Photos from the image-classification dataset "images" in the GitHub repository alu82/setsolver-card-classifier. Its 81 classes are: 1 red square solid, 1 red square empty, 1 red square dashed, 1 red oval solid, 1 red oval empty, 1 red oval dashed, 1 red wave solid, 1 red wave empty, 1 red wave dashed, 1 green square solid, 1 green square empty, 1 green square dashed, 1 green oval solid, 1 green oval empty, 1 green oval dashed, 1 green wave solid, 1 green wave empty, 1 green wave dashed, 1 purple square solid, 1 purple square empty, 1 purple square dashed, 1 purple oval solid, 1 purple oval empty, 1 purple oval dashed, 1 purple wave solid, 1 purple wave empty, 1 purple wave dashed, 2 red square solid, 2 red square empty, 2 red square dashed, 2 red oval solid, 2 red oval empty, 2 red oval dashed, 2 red wave solid, 2 red wave empty, 2 red wave dashed, 2 green square solid, 2 green square empty, 2 green square dashed, 2 green oval solid, 2 green oval empty, 2 green oval dashed, 2 green wave solid, 2 green wave empty, 2 green wave dashed, 2 purple square solid, 2 purple square empty, 2 purple square dashed, 2 purple oval solid, 2 purple oval empty, 2 purple oval dashed, 2 purple wave solid, 2 purple wave empty, 2 purple wave dashed, 3 red square solid, 3 red square empty, 3 red square dashed, 3 red oval solid, 3 red oval empty, 3 red oval dashed, 3 red wave solid, 3 red wave empty, 3 red wave dashed, 3 green square solid, 3 green square empty, 3 green square dashed, 3 green oval solid, 3 green oval empty, 3 green oval dashed, 3 green wave solid, 3 green wave empty, 3 green wave dashed, 3 purple square solid, 3 purple square empty, 3 purple square dashed, 3 purple oval solid, 3 purple oval empty, 3 purple oval dashed, 3 purple wave solid, 3 purple wave empty, 3 purple wave dashed.

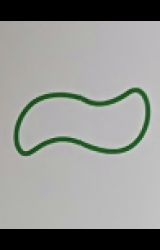
Label: 1 green wave empty

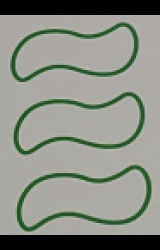
Label: 3 green wave empty

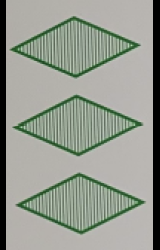
Label: 3 green square dashed

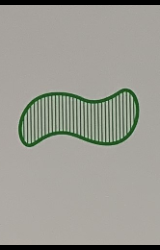
Label: 1 green wave dashed

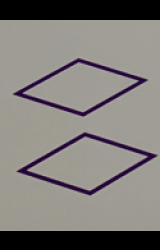
Label: 2 purple square empty

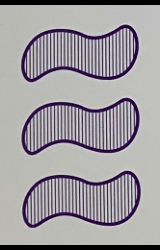
Label: 3 purple wave dashed
